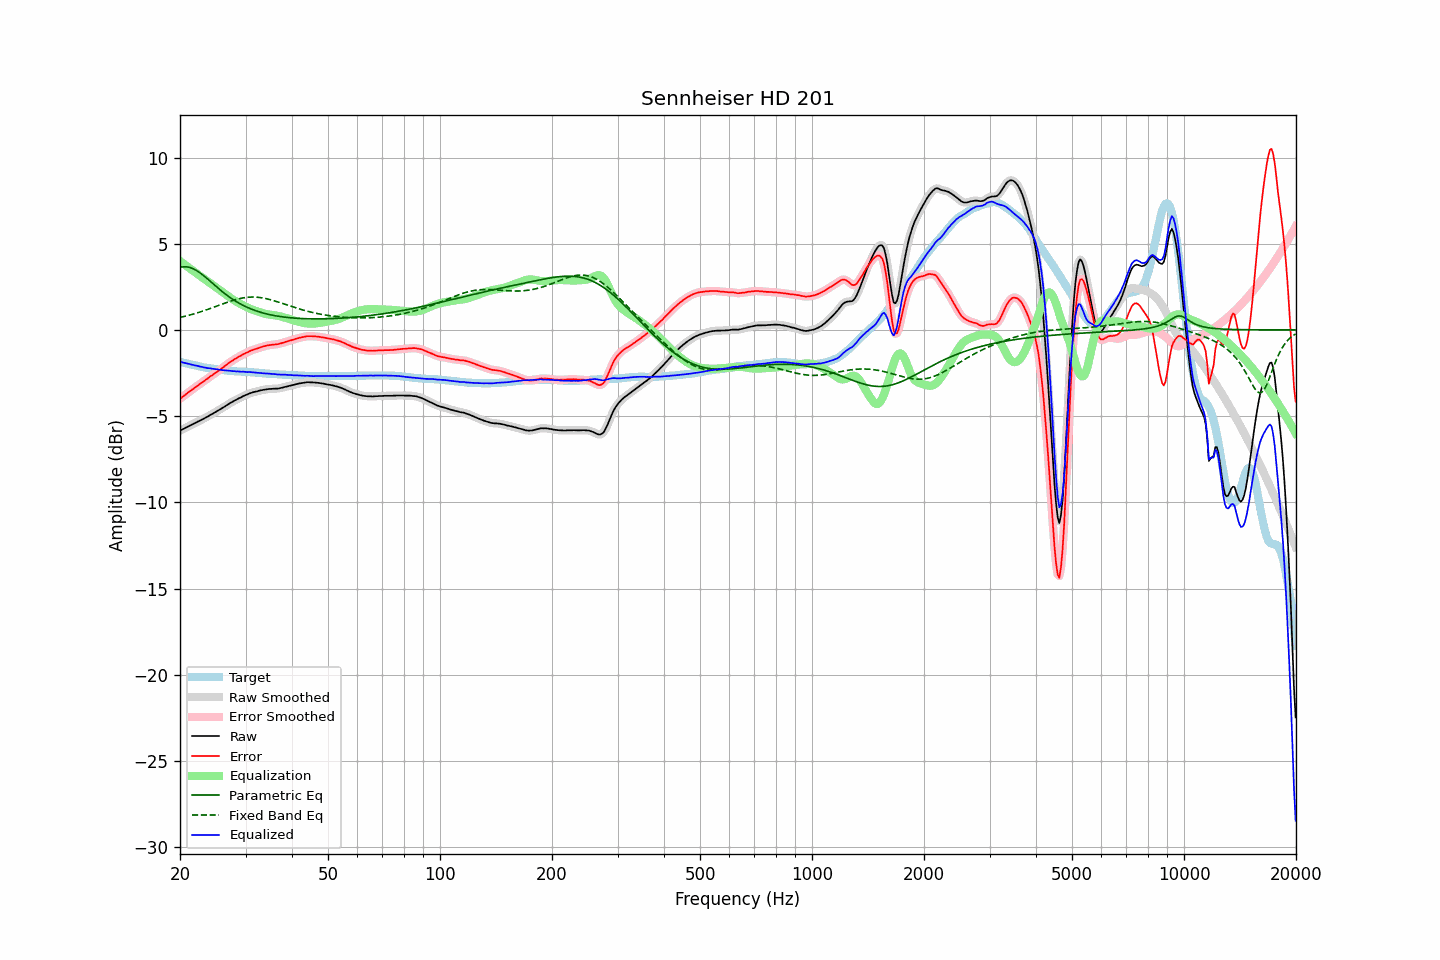

Source data for this figure (header and first rows):
frequency, raw, error, smoothed, error_smoothed, equalization, parametric_eq, fixed_band_eq, equalized_raw, equalized_smoothed, target
20.00, -5.84, -4.00, -5.84, -3.99, 4.00, 3.63, 0.72, -1.85, -1.85, -1.85
20.20, -5.79, -3.93, -5.80, -3.93, 3.92, 3.65, 0.74, -1.87, -1.87, -1.87
20.40, -5.75, -3.85, -5.75, -3.86, 3.85, 3.66, 0.77, -1.90, -1.90, -1.90
20.61, -5.70, -3.79, -5.70, -3.78, 3.78, 3.66, 0.79, -1.92, -1.92, -1.92
20.81, -5.65, -3.71, -5.65, -3.71, 3.71, 3.66, 0.81, -1.94, -1.94, -1.94
21.02, -5.60, -3.64, -5.60, -3.64, 3.64, 3.64, 0.84, -1.96, -1.96, -1.97
21.23, -5.55, -3.57, -5.56, -3.57, 3.57, 3.62, 0.86, -1.98, -1.98, -1.99
21.44, -5.51, -3.50, -5.51, -3.50, 3.50, 3.59, 0.89, -2.01, -2.01, -2.01
21.66, -5.46, -3.44, -5.47, -3.44, 3.44, 3.55, 0.91, -2.03, -2.03, -2.03
21.87, -5.42, -3.37, -5.42, -3.37, 3.37, 3.51, 0.94, -2.05, -2.05, -2.05
22.09, -5.37, -3.30, -5.37, -3.30, 3.30, 3.46, 0.97, -2.07, -2.07, -2.07
22.31, -5.32, -3.23, -5.33, -3.24, 3.23, 3.40, 1.00, -2.09, -2.09, -2.09
22.54, -5.28, -3.17, -5.28, -3.16, 3.17, 3.34, 1.02, -2.12, -2.11, -2.12
22.76, -5.23, -3.09, -5.23, -3.10, 3.10, 3.27, 1.05, -2.13, -2.14, -2.14
22.99, -5.18, -3.03, -5.19, -3.03, 3.03, 3.20, 1.09, -2.15, -2.15, -2.16
23.22, -5.14, -2.97, -5.14, -2.96, 2.96, 3.12, 1.12, -2.18, -2.17, -2.18
23.45, -5.08, -2.89, -5.09, -2.90, 2.90, 3.05, 1.15, -2.19, -2.19, -2.19
23.69, -5.04, -2.84, -5.04, -2.83, 2.83, 2.97, 1.18, -2.21, -2.21, -2.21
23.92, -4.98, -2.76, -4.98, -2.76, 2.76, 2.89, 1.21, -2.22, -2.22, -2.22
24.16, -4.92, -2.68, -4.93, -2.70, 2.70, 2.80, 1.25, -2.23, -2.23, -2.24
24.40, -4.88, -2.63, -4.88, -2.63, 2.63, 2.72, 1.28, -2.25, -2.25, -2.25
24.65, -4.82, -2.57, -4.82, -2.56, 2.56, 2.64, 1.32, -2.26, -2.26, -2.26
24.89, -4.77, -2.49, -4.77, -2.50, 2.50, 2.56, 1.35, -2.28, -2.27, -2.28
25.14, -4.71, -2.42, -4.71, -2.43, 2.43, 2.48, 1.38, -2.28, -2.28, -2.29
25.39, -4.66, -2.36, -4.66, -2.36, 2.36, 2.40, 1.42, -2.30, -2.30, -2.30
25.65, -4.60, -2.30, -4.61, -2.30, 2.29, 2.32, 1.45, -2.31, -2.31, -2.31
25.91, -4.55, -2.24, -4.55, -2.23, 2.23, 2.24, 1.49, -2.33, -2.33, -2.32
26.16, -4.49, -2.16, -4.49, -2.16, 2.16, 2.17, 1.52, -2.34, -2.34, -2.33
26.43, -4.43, -2.09, -4.43, -2.09, 2.09, 2.09, 1.56, -2.35, -2.35, -2.35
26.69, -4.37, -2.02, -4.37, -2.02, 2.02, 2.02, 1.59, -2.35, -2.35, -2.36
26.96, -4.31, -1.95, -4.31, -1.94, 1.95, 1.95, 1.62, -2.36, -2.36, -2.37
27.23, -4.25, -1.88, -4.26, -1.88, 1.88, 1.89, 1.65, -2.37, -2.37, -2.38
27.50, -4.20, -1.82, -4.20, -1.82, 1.82, 1.82, 1.68, -2.38, -2.38, -2.39
27.77, -4.15, -1.76, -4.15, -1.76, 1.76, 1.76, 1.71, -2.39, -2.39, -2.39
28.05, -4.09, -1.69, -4.10, -1.70, 1.70, 1.70, 1.74, -2.39, -2.40, -2.40
28.33, -4.05, -1.64, -4.05, -1.64, 1.64, 1.64, 1.77, -2.41, -2.40, -2.41
28.62, -3.99, -1.59, -4.00, -1.59, 1.59, 1.59, 1.79, -2.41, -2.41, -2.41
28.90, -3.95, -1.53, -3.95, -1.54, 1.54, 1.53, 1.81, -2.42, -2.42, -2.42
29.19, -3.91, -1.50, -3.90, -1.48, 1.48, 1.48, 1.83, -2.43, -2.42, -2.42
29.48, -3.85, -1.42, -3.86, -1.43, 1.43, 1.43, 1.85, -2.42, -2.43, -2.43
29.78, -3.81, -1.39, -3.82, -1.39, 1.38, 1.39, 1.87, -2.43, -2.43, -2.43
30.08, -3.77, -1.34, -3.77, -1.34, 1.34, 1.34, 1.88, -2.44, -2.44, -2.44
30.38, -3.74, -1.31, -3.74, -1.30, 1.29, 1.30, 1.89, -2.45, -2.44, -2.44
30.68, -3.69, -1.25, -3.70, -1.25, 1.25, 1.26, 1.90, -2.44, -2.45, -2.45
30.99, -3.66, -1.21, -3.66, -1.21, 1.21, 1.22, 1.90, -2.45, -2.45, -2.46
31.30, -3.63, -1.18, -3.63, -1.17, 1.18, 1.18, 1.91, -2.46, -2.46, -2.46
31.61, -3.60, -1.14, -3.61, -1.14, 1.14, 1.15, 1.90, -2.46, -2.47, -2.47
31.93, -3.58, -1.11, -3.58, -1.11, 1.11, 1.12, 1.90, -2.48, -2.48, -2.48
32.24, -3.56, -1.08, -3.56, -1.08, 1.07, 1.08, 1.89, -2.49, -2.49, -2.48
32.57, -3.53, -1.05, -3.54, -1.05, 1.04, 1.05, 1.89, -2.49, -2.49, -2.49
32.89, -3.51, -1.01, -3.51, -1.02, 1.01, 1.03, 1.87, -2.50, -2.50, -2.50
33.22, -3.49, -0.99, -3.49, -0.98, 0.99, 1.00, 1.86, -2.51, -2.51, -2.51
33.55, -3.47, -0.95, -3.48, -0.96, 0.96, 0.97, 1.84, -2.51, -2.52, -2.52
33.89, -3.46, -0.94, -3.46, -0.93, 0.93, 0.95, 1.82, -2.53, -2.52, -2.53
34.23, -3.44, -0.91, -3.44, -0.91, 0.91, 0.92, 1.80, -2.53, -2.53, -2.54
34.57, -3.43, -0.90, -3.43, -0.89, 0.90, 0.90, 1.78, -2.54, -2.54, -2.54
34.92, -3.42, -0.88, -3.42, -0.88, 0.88, 0.88, 1.76, -2.54, -2.54, -2.55
35.27, -3.42, -0.87, -3.42, -0.87, 0.87, 0.86, 1.73, -2.55, -2.55, -2.56
35.62, -3.41, -0.86, -3.42, -0.85, 0.86, 0.84, 1.70, -2.56, -2.56, -2.56
35.97, -3.41, -0.85, -3.41, -0.85, 0.84, 0.83, 1.68, -2.57, -2.57, -2.57
... 635 more rows
